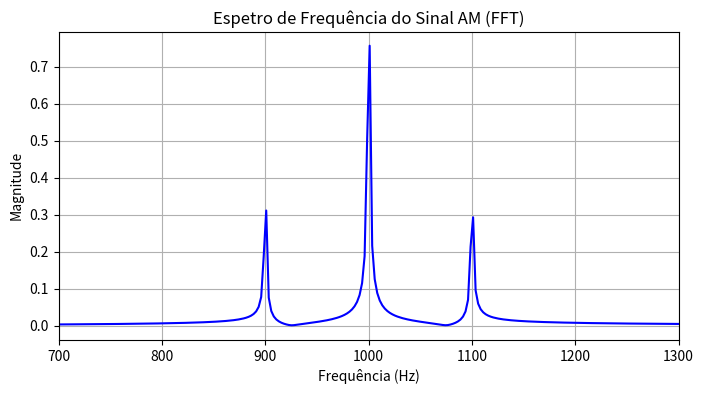

This figure's Python source:
import numpy as np
import matplotlib.pyplot as plt

# Parâmetros
fc = 1000      # Frequência da portadora (Hz)
fm = 100       # Frequência da mensagem (Hz)
Ac = 1.0
mu = 0.8
fs = 20000
N = 8192
t = np.arange(N) / fs

# Sinal AM
m = np.cos(2 * np.pi * fm * t)
s = Ac * (1 + mu * m) * np.cos(2 * np.pi * fc * t)

# FFT
S = np.fft.fft(s) / N
freqs = np.fft.fftfreq(N, 1/fs)

# Apenas frequências positivas
pos_mask = freqs >= 0
freqs = freqs[pos_mask]
S_mag = np.abs(S[pos_mask]) * 2

plt.figure(figsize=(8, 4))
plt.plot(freqs, S_mag, 'b')
plt.xlim(fc - 3*fm, fc + 3*fm)
plt.title('Espetro de Frequência do Sinal AM (FFT)')
plt.xlabel('Frequência (Hz)')
plt.ylabel('Magnitude')
plt.grid(True)
plt.show()
